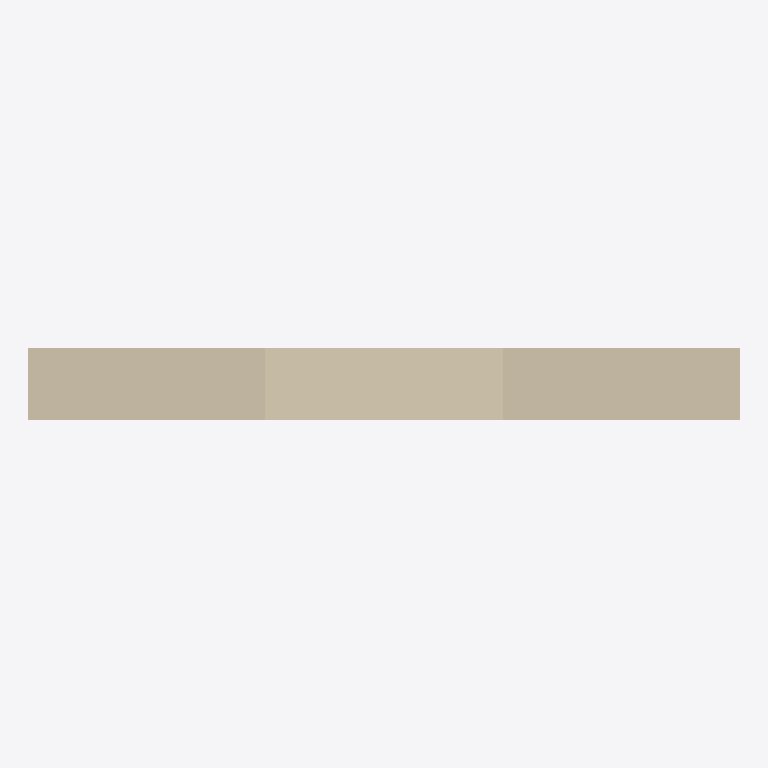
Plan cut of the same IFC building model at storey 'Synthetic storey' (level 0.00 m, cut at 1.40 m), seen from above with north up, elements coloured by IFC class: 1 wall (beige). Cut surfaces are drawn darker.
Extent 3.0 m × 0.3 m × 2.0 m (x, y, z). Storeys (1): Synthetic storey at 0.00 m. Elements (1): 1 IfcWall.

HEADER;
FILE_DESCRIPTION(('ViewDefinition [CoordinationView]'),'2;1');
FILE_NAME('anonymous-native-wall.ifc','1970-01-01T00:00:00',('Anonymous synthetic fixture'),('Anonymous synthetic fixture'),'anonymous native fixture','anonymous native fixture','');
FILE_SCHEMA(('IFC4'));
ENDSEC;
DATA;
#6=IFCPROJECT('2snkMciofPQvrg1FvI3GXo',$,'Synthetic project',$,$,$,$,(#3),#5);
#12=IFCSITE('0EfWexCFnMZRESo82xzAPv',$,'Synthetic site',$,$,#11,$,$,.ELEMENT.,$,$,$,$,$);
#18=IFCBUILDING('2hpzX2GVDK99187JnE1xsv',$,'Synthetic building',$,$,#17,$,$,.ELEMENT.,$,$,$);
#24=IFCBUILDINGSTOREY('3i1T3u9JnM_OhYHkKfMS_d',$,'Synthetic storey',$,$,#23,$,$,.ELEMENT.,0.0);
#49=IFCWALL('3IisgZuAjRpu5yPVhQTI7m',$,'Synthetic wall',$,$,#47,#48,$,.NOTDEFINED.);
ENDSEC;
